2-way image classification set "tumorous_and_nontumorous" from GitHub (Codster7SH/Brain-tumore-Prediction-model); label vocabulary: non-tumorous, tumorous.

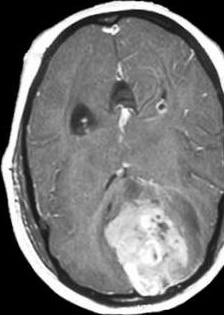
Label: tumorous

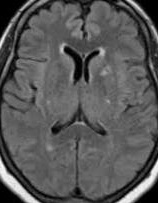
Label: non-tumorous

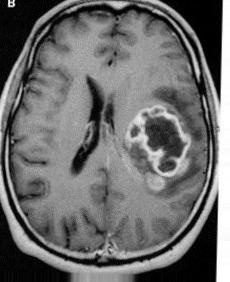
Label: tumorous

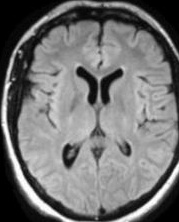
Label: non-tumorous

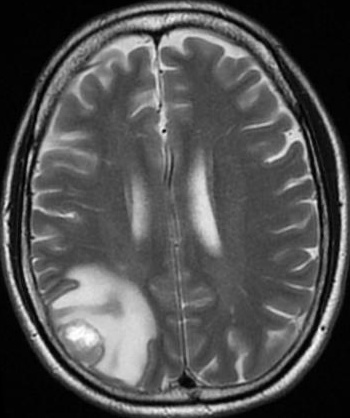
Label: tumorous

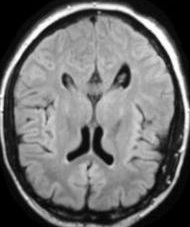
Label: non-tumorous
